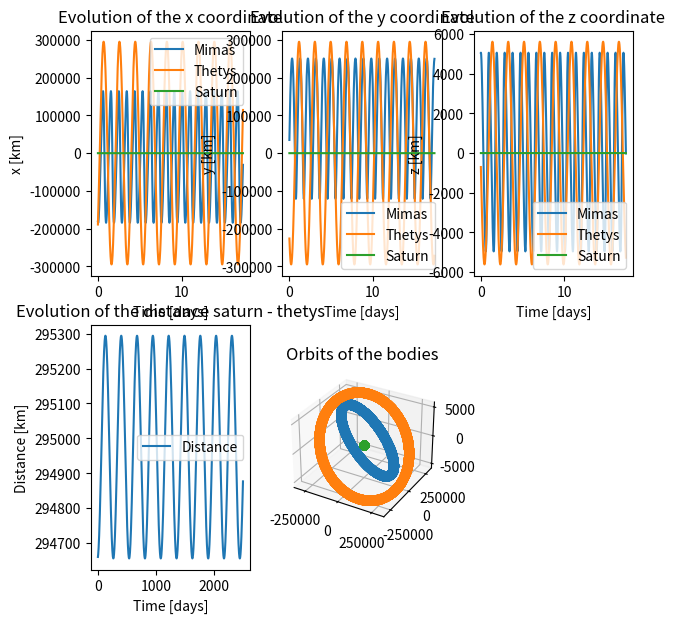

Generate this figure with matplotlib:
import numpy as np
import matplotlib.pyplot as plt
import mpl_toolkits.mplot3d.axes3d as p3
from datetime import datetime
import matplotlib.animation as animation
from copy import deepcopy as copy

#----------------------------------------------------------------------------------------------------
# Init

start_time = datetime.now()

# Data extracted from the horizon results
DT = 600 # in seconds
T = 2500

#----------------------------------------------------------------------------------------------------
# Define the class body

class Body():

    all = []

    def __init__(self, name, pos, vel, acc, gm):
        self.name = name
        self.pos = pos
        self.vel = vel
        self.acc = acc
        self.gm = gm
        self.pos_evol = np.zeros((T,3))
        self.pos_evol[0] = self.pos
        self.vel_evol = np.zeros((T,3))
        self.vel_evol[0] = self.vel
        self.acc_evol = np.zeros((T,3))
        self.acc_evol[0] = self.acc
        Body.all.append(self)

    # def compute_acceleration(self, other_body=None):
    #     if other_body is None:
    #         other_body=Body.all
    #     elif isinstance(other_body, Body):
    #         other_body = [other_body]

    #     acc = np.array([0,0,0])
    #     for other_body in Body.all:
    #         if self.name != other_body.name:
    #             r = other_body.pos - self.pos
    #             d = np.sqrt(np.sum(r**2))
    #             acc = acc + r * other_body.gm / (d**3)
    #     return acc

#----------------------------------------------------------------------------------------------------
# Define the bodies

mimas = Body(
    name = 'Mimas',
    pos  = np.array([-1.813557294137345E+05, 3.492995866271013E+04, 5.054192147215439E+03]),
    vel  = np.array([-2.445920348718876E+00, 1.416736794928916E+01, 1.873213454946043E-02]),
    acc  = np.array([0,0,0]),
    gm   = 2.503489)

thetys = Body(
    name = 'Thetys',
    pos  = np.array([-1.889929479196472E+05, -2.260662471700913E+05, -7.020174976279632E+02]),
    vel  = np.array([8.706811449016753E+00, -7.280896606319645E+00, -2.143307520131600E-01]),
    acc  = np.array([0,0,0]),
    gm   = 41.21)

titan = Body(
    name = 'Titan',
    pos  = np.array([2.956179324256932E+05, 1.212611254175863E+06, -6.683800852915738E+02]),
    vel  = np.array([-5.322398770209340E+00, 1.190373084298060E+00, -3.847254100240810E-02]),
    acc  = np.array([0,0,0]),
    gm   = 8978.14)

saturn = Body(
    name = 'Saturn',
    pos  = np.array([0,0,0]),
    vel  = np.array([0,0,0]),
    acc  = np.array([0,0,0]),
    gm   = 37931206.2)


# for body in [mimas, thetys, titan]:
#     body.acc = body.compute_acceleration(saturn)


#----------------------------------------------------------------------------------------------------
# Leap frog integrator

# for t in range(0,T):
    
#     for body in [mimas, thetys]:

#         body.pos = body.pos + body.vel * DT + body.acc/2 * DT**2
#         body.vel =            body.vel      + body.acc/2 * DT
#         body.acc = body.compute_acceleration(saturn)
#         if body is titan:
#             body.acc *= 5.5
#         body.vel =            body.vel      + body.acc/2 * DT

#         body.pos_evol[t] = body.pos
#         body.vel_evol[t] = body.vel

#----------------------------------------------------------------------------------------------------
# Runge kutta integrator

# Acceleration function : f(t,y) -> (v,a)     with y = (p,v)
def f(t, y, body = None) -> np.array:
    pos = y[:3]
    vel = y[3:]

    gm = body.gm if body is not None else 0

    r = pos
    d = np.sqrt(np.sum(r**2))
    acc = - r * (saturn.gm + gm) / (d**3)

    return np.concatenate((vel, acc))

# Runge kutta 4th order : rk4(t,dt,y,evaluate) -> y     with y = (p,v)
def rk4(t,dt,y,evaluate, body = None) -> np.array:

    if body is thetys and t==dt:
        print(y)

    k1 = evaluate(t, y, body = body)
    if body is thetys and t==dt:
        print("k1", k1)
    k2 = evaluate(t + 0.5*dt, y + 0.5*k1*dt, body = body)
    if body is thetys and t==dt:
        print("k2", k2)
    k3 = evaluate(t + 0.5*dt, y + 0.5*k2*dt, body = body)
    if body is thetys and t==dt:
        print("k3", k3)
    k4 = evaluate(t + dt, y + dt*k3, body = body)
    if body is thetys and t==dt:
        print("k4", k4)
    
    y_new = y + (1./6.)*(k1+ 2.*k2 + 2.*k3 + k4) * dt

    if body is thetys and t==dt:
        print(y_new)

    return y_new


for t in range(1,T):
    
    if t==1:
        print("----------")
        print(t)
    
    for body in [mimas, thetys, titan]:


        y = np.concatenate((body.pos, body.vel))
        if body is thetys and t==1:
            print(y)
        y = rk4(t*DT, DT, y, f, body = body)
        if body is thetys and t==1:
            print(y)

        body.pos = y[:3]
        body.vel = y[3:]

        body.pos_evol[t] = body.pos
        body.vel_evol[t] = body.vel


# body = thetys
# for i in range(4):
#     print("------------------")
#     print(body.pos_evol[i])
#     print(body.vel_evol[i])




#----------------------------------------------------------------------------------------------------
# Plot the results

fig = plt.figure(figsize=(7,7))

plt.subplot(231)
plt.title('Evolution of the x coordinate')
for body in [mimas, thetys,saturn]:
    plt.plot(np.arange(T)*DT/86400.0, body.pos_evol[:,0], label=body.name)
plt.xlabel('Time [days]')
plt.ylabel('x [km]')
plt.legend()

plt.subplot(232)
plt.title('Evolution of the y coordinate')
for body in [mimas, thetys,saturn]:
    plt.plot(np.arange(T)*DT/86400.0, body.pos_evol[:,1], label=body.name)
plt.xlabel('Time [days]')
plt.ylabel('y [km]')
plt.legend()

plt.subplot(233)
plt.title('Evolution of the z coordinate')
for body in [mimas, thetys,saturn]:
    plt.plot(np.arange(T)*DT/86400.0, body.pos_evol[:,2], label=body.name)
plt.xlabel('Time [days]')
plt.ylabel('z [km]')
plt.legend()

plt.subplot(234)
plt.title('Evolution of the distance saturn - thetys')
plt.plot(np.arange(T), np.sqrt(np.sum((saturn.pos_evol - thetys.pos_evol)**2, axis=1)), label='Distance')
plt.xlabel('Time [days]')
plt.ylabel('Distance [km]')
plt.legend()

ax = plt.subplot(235, projection='3d')
ax.set_title('Orbits of the bodies')
for body in [mimas, thetys,saturn]:
    ax.plot(body.pos_evol[:,0], body.pos_evol[:,1], body.pos_evol[:,2], marker='o', label=body.name)

end_time = datetime.now()
ex_time = end_time - start_time
print('Running time : ',ex_time)

plt.show()
